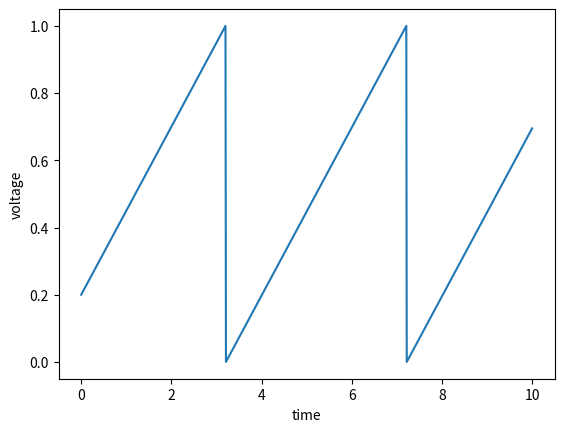

This chart was generated by the following Python code:
# -*- coding: utf-8 -*-
"""
Created on Thu Sep 20 13:11:36 2018

[redacted]
"""

import numpy as np
import matplotlib.pyplot as plt


C=4      #capacitance
I=1      #current
dt=0.01  #time step
Vth=1    #threshold
Vreset=0 #reset voltage

t= np.linspace(0,10,1001) #time vector

v = np.zeros([1001,1]) #preallocating space
v[0] = 0.2              #initial condition

for n in np.arange(1000):
    v[n+1] = v[n] +dt*(I/C) 
    if v[n+1] > Vth:
        v[n+1]= Vreset
    
plt.plot(t,v)
plt.xlabel('time')
plt.ylabel('voltage')

